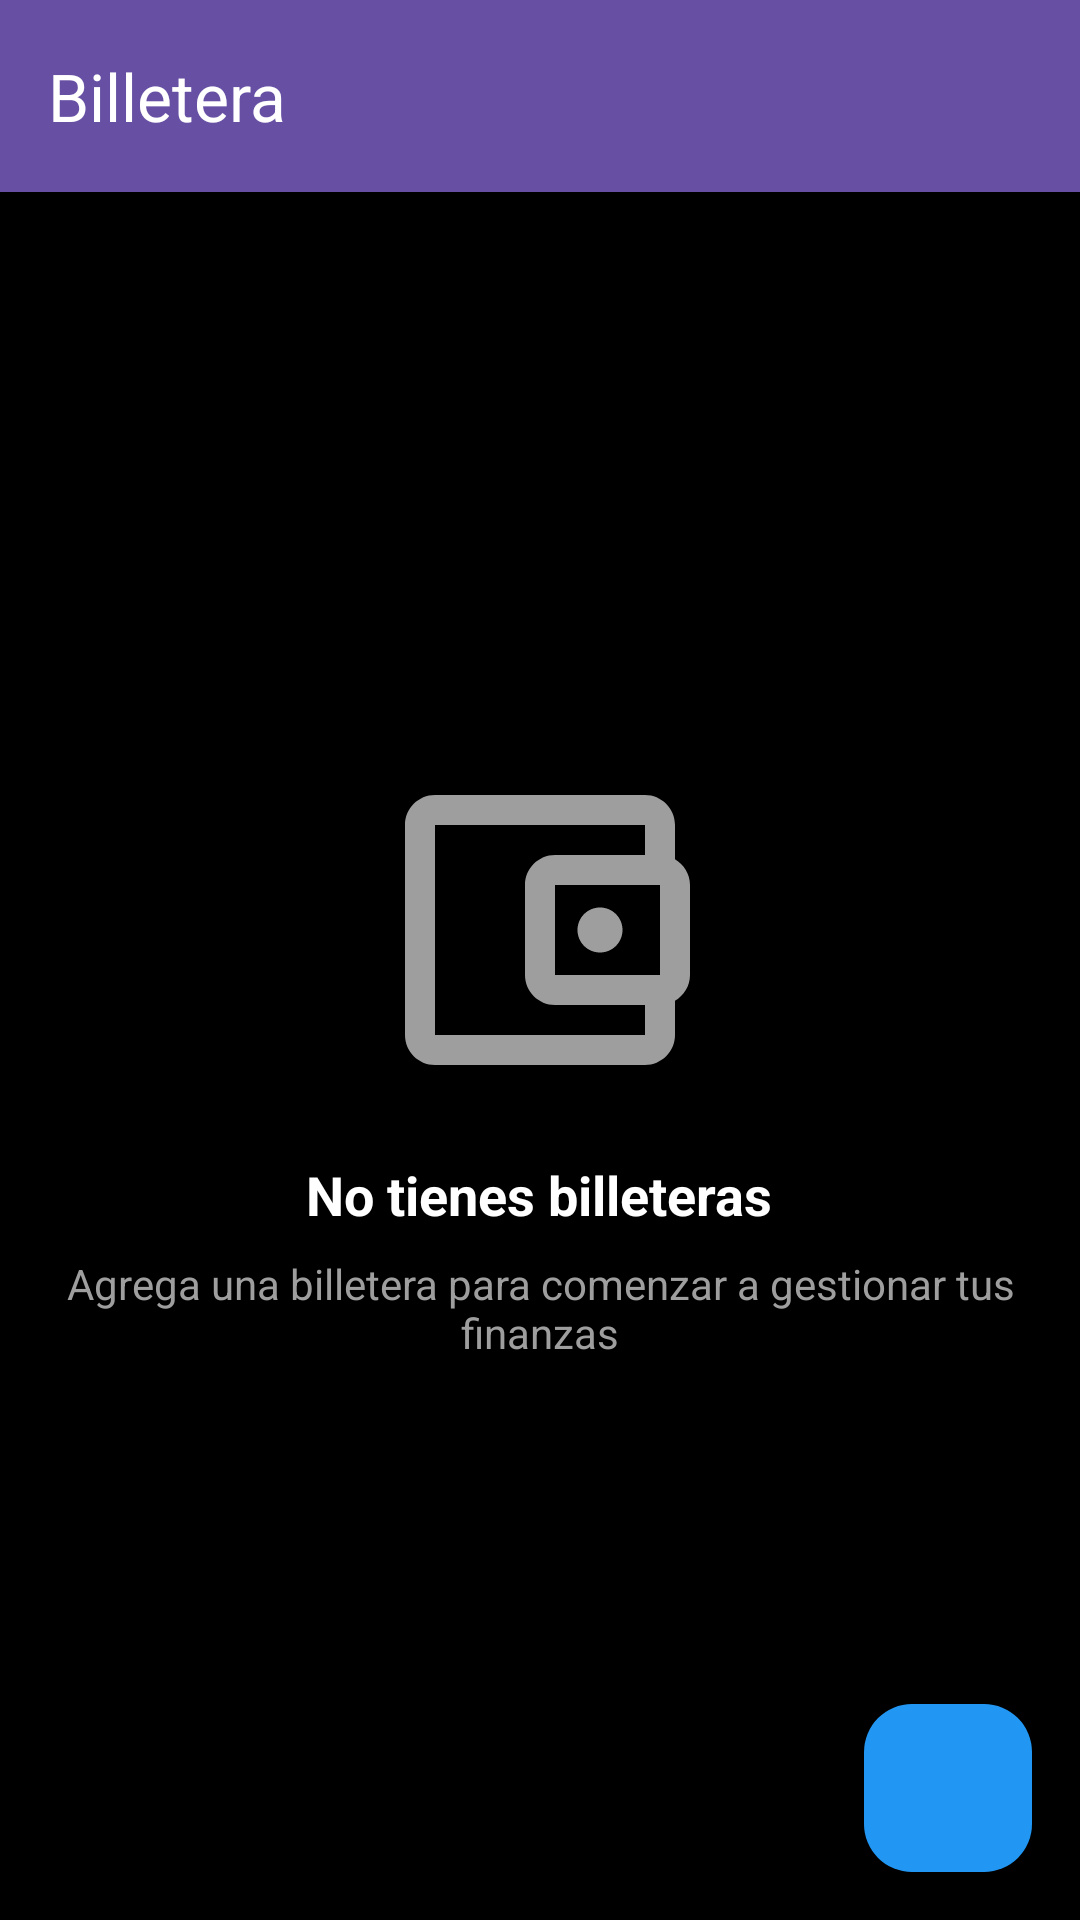

Write the Android layout XML for this screen, with the resource values it uses.
<!-- AndroidManifest.xml: application theme Theme.PAYTRACK -->
<!-- res/layout/activity_wallet.xml -->
<?xml version="1.0" encoding="utf-8"?>
<androidx.coordinatorlayout.widget.CoordinatorLayout xmlns:android="http://schemas.android.com/apk/res/android"
    xmlns:app="http://schemas.android.com/apk/res-auto"
    android:layout_width="match_parent"
    android:layout_height="match_parent"
    android:background="#000000">

    <com.google.android.material.appbar.AppBarLayout
        android:id="@+id/appBarLayout"
        android:layout_width="match_parent"
        android:layout_height="wrap_content"
        android:background="@color/white"
        android:elevation="0dp">

        <com.google.android.material.appbar.MaterialToolbar
            android:id="@+id/toolbar"
            android:layout_width="match_parent"
            android:layout_height="?attr/actionBarSize"
            android:background="?attr/colorPrimary"
            app:navigationIcon="@drawable/ic_back"
            app:title="Billetera"
            app:titleTextColor="@android:color/white" />

    </com.google.android.material.appbar.AppBarLayout>

    <androidx.recyclerview.widget.RecyclerView
        android:id="@+id/walletRecyclerView"
        android:layout_width="match_parent"
        android:layout_height="match_parent"
        android:background="#161515"
        android:padding="16dp"
        android:visibility="gone"
        app:layout_behavior="@string/appbar_scrolling_view_behavior" />

    <LinearLayout
        android:id="@+id/emptyStateLayout"
        android:layout_width="match_parent"
        android:layout_height="match_parent"
        android:background="#000000"
        android:gravity="center"
        android:orientation="vertical"
        android:padding="16dp"
        app:layout_behavior="@string/appbar_scrolling_view_behavior">

        <ImageView
            android:layout_width="120dp"
            android:layout_height="120dp"
            android:src="@drawable/ic_wallet"
            android:tint="@color/gray_500" />

        <TextView
            android:layout_width="wrap_content"
            android:layout_height="wrap_content"
            android:layout_marginTop="16dp"
            android:text="No tienes billeteras"
            android:textColor="@color/white"
            android:textSize="18sp"
            android:textStyle="bold" />

        <TextView
            android:layout_width="wrap_content"
            android:layout_height="wrap_content"
            android:layout_marginTop="8dp"
            android:gravity="center"
            android:text="Agrega una billetera para comenzar a gestionar tus finanzas"
            android:textColor="@color/gray_500"
            android:textSize="14sp" />

    </LinearLayout>

    <com.google.android.material.floatingactionbutton.FloatingActionButton
        android:id="@+id/fabAddWallet"
        android:layout_width="wrap_content"
        android:layout_height="wrap_content"
        android:layout_gravity="bottom|end"
        android:layout_margin="16dp"
        android:src="@drawable/ic_add"
        app:backgroundTint="@color/blue_500"
        app:tint="@color/white" />

</androidx.coordinatorlayout.widget.CoordinatorLayout>
<!-- resources referenced by this layout -->
<resources>
  <color name="blue_500">#FF2196F3</color>
  <color name="gray_500">#FF9E9E9E</color>
  <color name="white">#FFFFFFFF</color>
  <!-- drawable ic_wallet (drawable) -->
  <?xml version="1.0" encoding="utf-8"?>
  <vector xmlns:android="http://schemas.android.com/apk/res/android"
      android:width="24dp"
      android:height="24dp"
      android:viewportWidth="24"
      android:viewportHeight="24">
      <path
          android:fillColor="#FFFFFF"
          android:pathData="M21,7.28V5c0,-1.1 -0.9,-2 -2,-2H5C3.89,3 3,3.9 3,5v14c0,1.1 0.89,2 2,2h14c1.1,0 2,-0.9 2,-2v-2.28c0.59,-0.35 1,-0.98 1,-1.72V9C22,8.26 21.59,7.63 21,7.28zM20,9v6h-7V9H20zM5,19V5h14v2h-6c-1.1,0 -2,0.9 -2,2v6c0,1.1 0.9,2 2,2h6v2H5z"/>
      <path
          android:fillColor="#FFFFFF"
          android:pathData="M16,13.5c-0.83,0 -1.5,-0.67 -1.5,-1.5s0.67,-1.5 1.5,-1.5s1.5,0.67 1.5,1.5S16.83,13.5 16,13.5z"/>
  </vector>
  <style name="Theme.PAYTRACK" parent="Base.Theme.PAYTRACK" />
  <style name="Base.Theme.PAYTRACK" parent="Theme.Material3.DayNight.NoActionBar">
          
          
      </style>
</resources>
